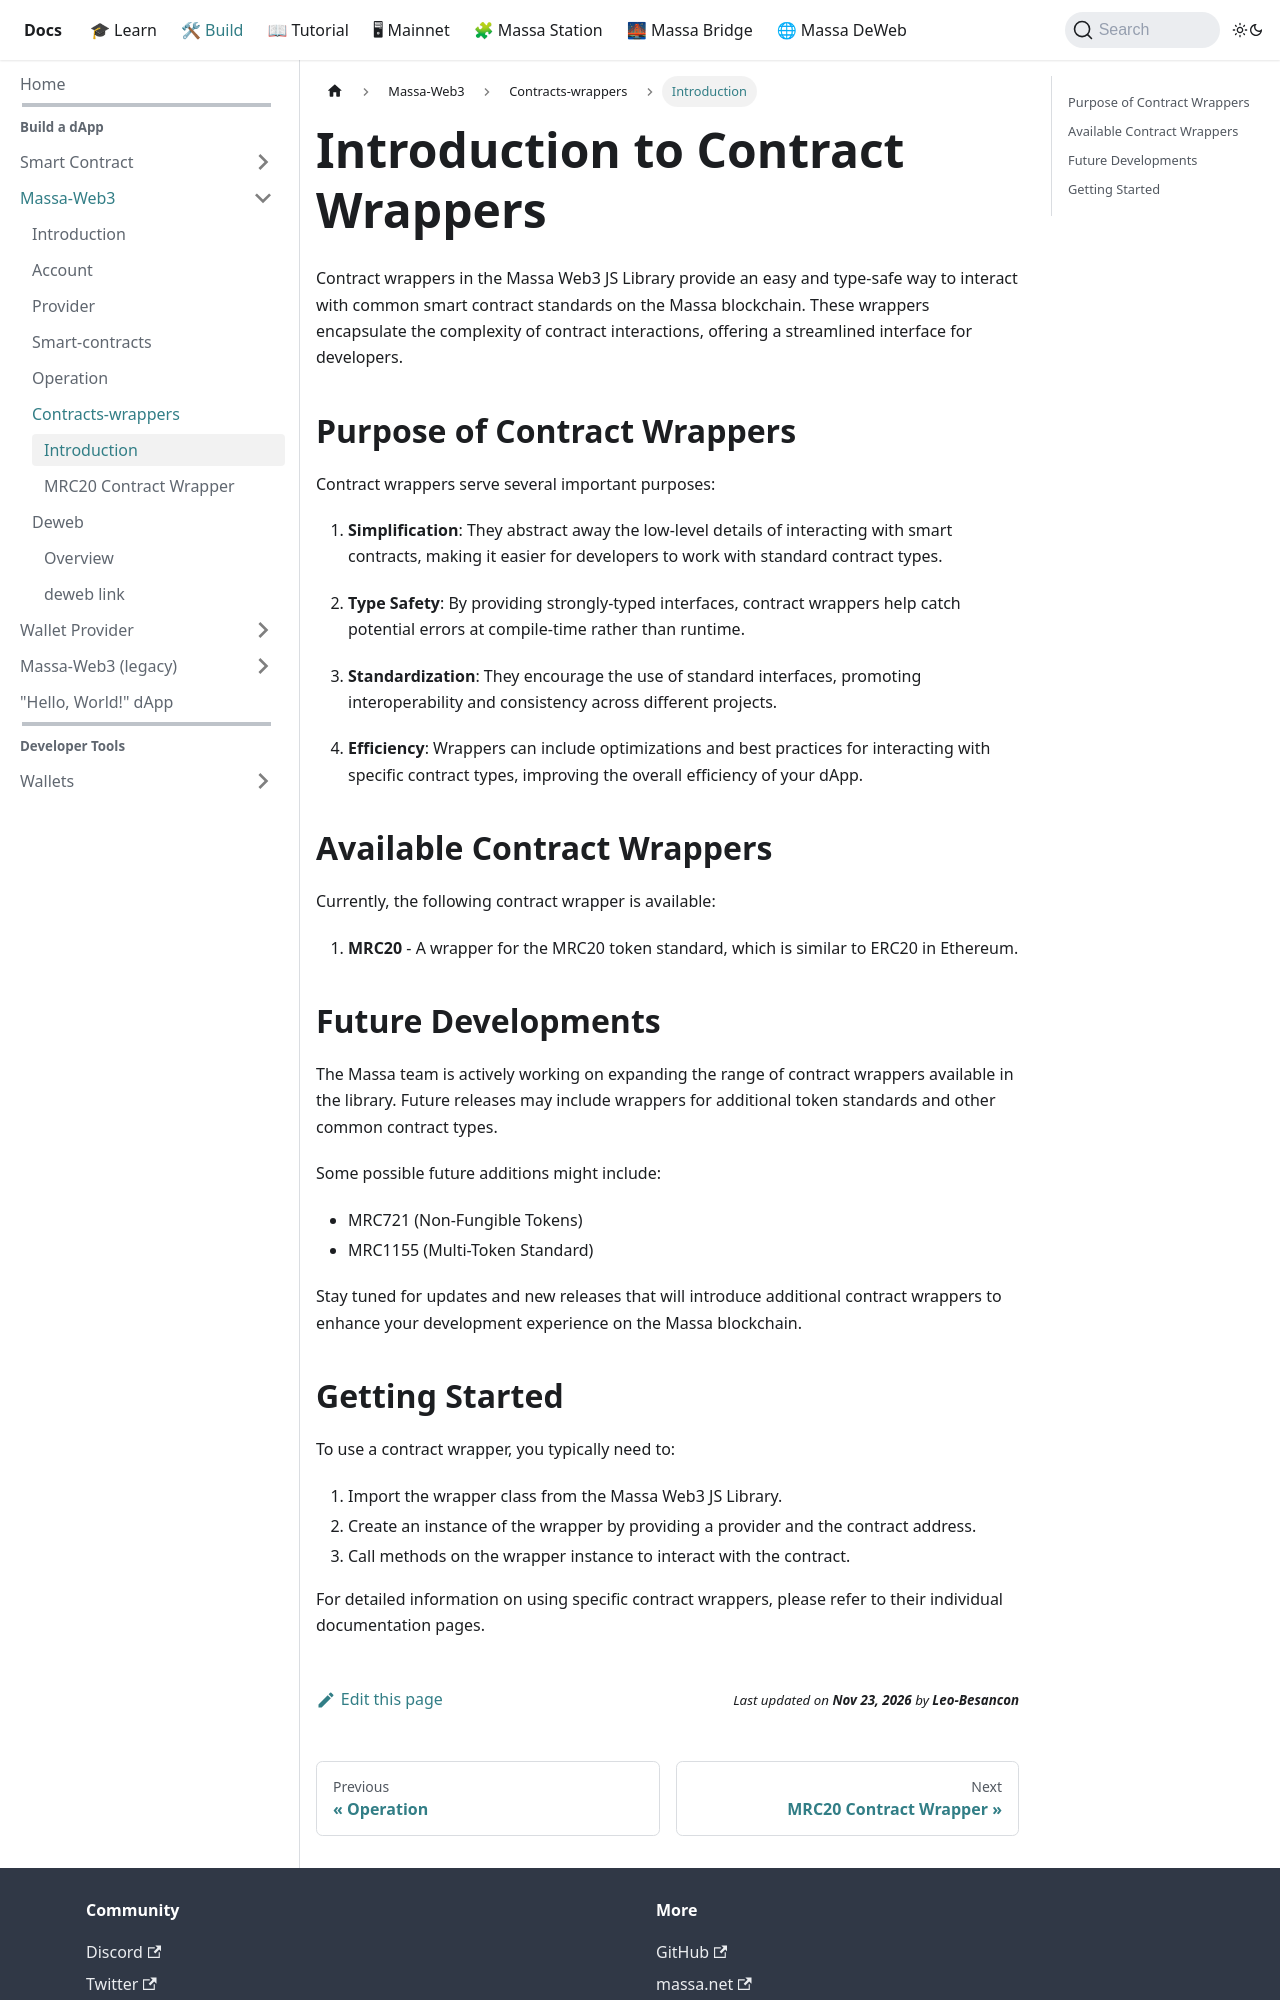

repository: massalabs/docs · page: docs/build/massa-web3/contracts-wrappers/contract-wrappers-intro.html · generator: docusaurus

---
id: contract-wrappers-intro
sidebar_label: Introduction
sidebar_position: 1
---

# Introduction to Contract Wrappers

Contract wrappers in the Massa Web3 JS Library provide an easy and type-safe way to interact with common smart contract standards on the Massa blockchain. These wrappers encapsulate the complexity of contract interactions, offering a streamlined interface for developers.

## Purpose of Contract Wrappers

Contract wrappers serve several important purposes:

1. **Simplification**: They abstract away the low-level details of interacting with smart contracts, making it easier for developers to work with standard contract types.

2. **Type Safety**: By providing strongly-typed interfaces, contract wrappers help catch potential errors at compile-time rather than runtime.

3. **Standardization**: They encourage the use of standard interfaces, promoting interoperability and consistency across different projects.

4. **Efficiency**: Wrappers can include optimizations and best practices for interacting with specific contract types, improving the overall efficiency of your dApp.

## Available Contract Wrappers

Currently, the following contract wrapper is available:

1. **MRC20** - A wrapper for the MRC20 token standard, which is similar to ERC20 in Ethereum.

## Future Developments

The Massa team is actively working on expanding the range of contract wrappers available in the library. Future releases may include wrappers for additional token standards and other common contract types.

Some possible future additions might include:

- MRC721 (Non-Fungible Tokens)
- MRC1155 (Multi-Token Standard)

Stay tuned for updates and new releases that will introduce additional contract wrappers to enhance your development experience on the Massa blockchain.
